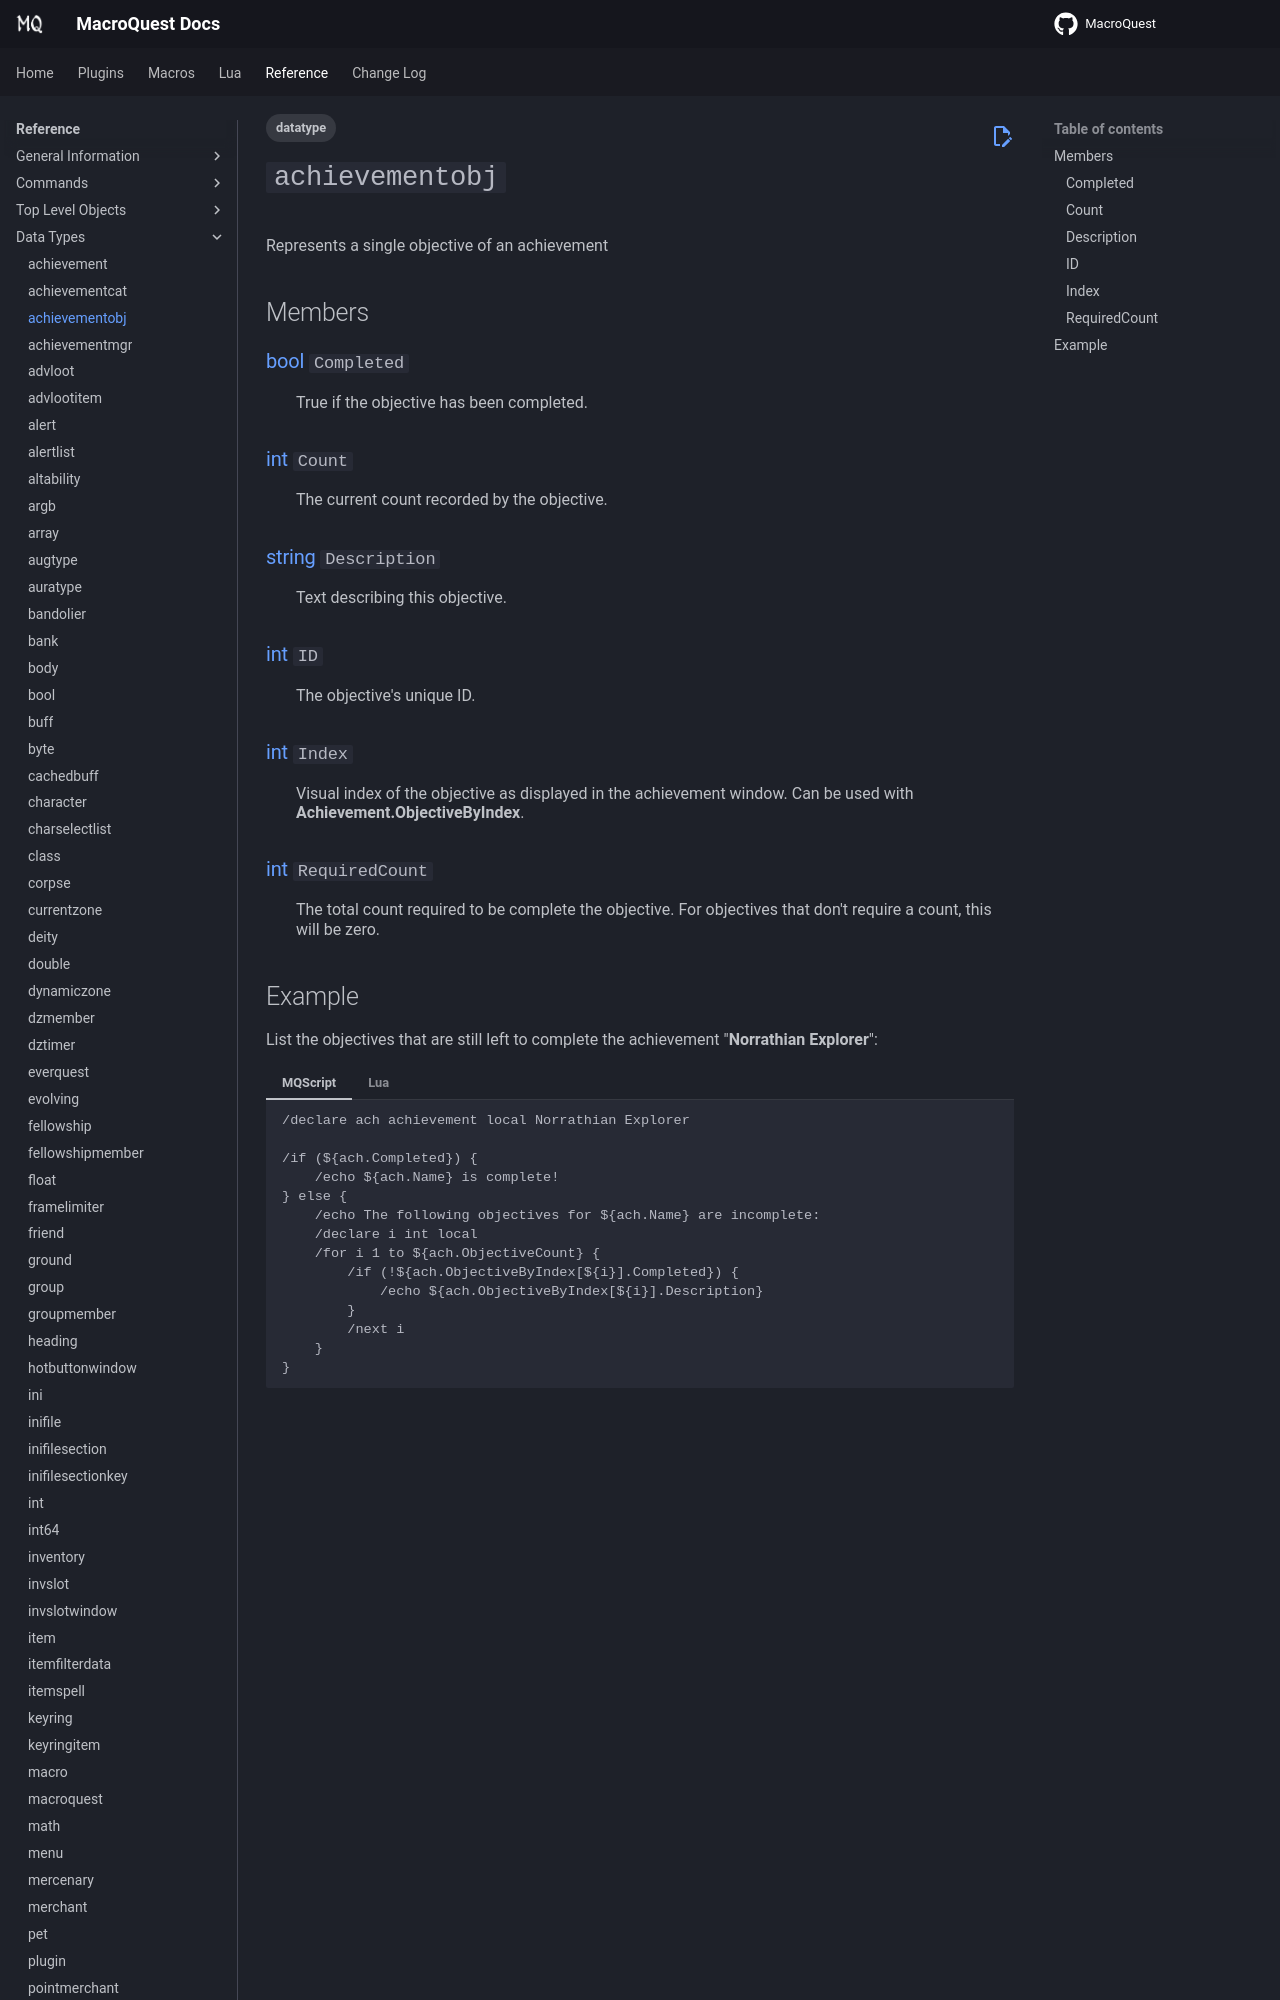

repository: macroquest/docs · page: reference/data-types/datatype-achievementobj/index.html · generator: jekyll

---
tags:
    - datatype
---
# `achievementobj`

<!--dt-desc-start-->
Represents a single objective of an achievement
<!--dt-desc-end-->
## Members
<!--dt-members-start-->
### {{ renderMember(type='bool', name='Completed') }}

:   True if the objective has been completed.

### {{ renderMember(type='int', name='Count') }}

:   The current count recorded by the objective.

### {{ renderMember(type='string', name='Description') }}

:   Text describing this objective.

### {{ renderMember(type='int', name='ID') }}

:   The objective's unique ID.

### {{ renderMember(type='int', name='Index') }}

:   Visual index of the objective as displayed in the achievement window. Can be used with **Achievement.ObjectiveByIndex**.

### {{ renderMember(type='int', name='RequiredCount') }}

:   The total count required to be complete the objective. For objectives that don't require a count, this will be zero.
<!--dt-members-end-->
